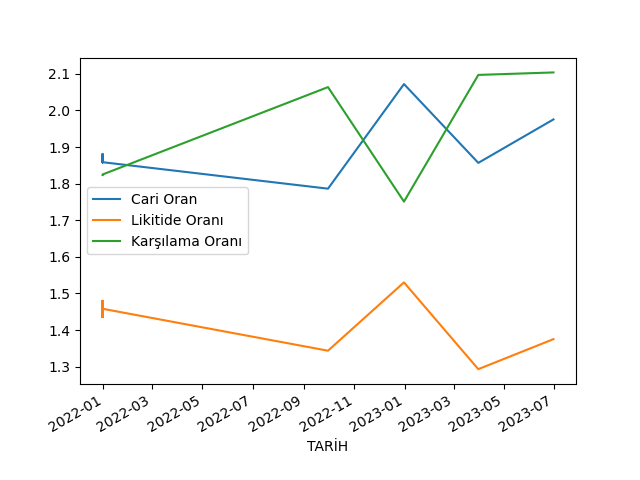

The file beside this chart, header and first rows:
TARİH, Cari Oran, Likitide Oranı, Karşılama Oranı
2021-12-31, 1.88, 1.458, 1.824
2021-12-31, 1.88, 1.479, 1.824
2021-12-31, 1.88, 1.458, 1.824
2021-12-31, 1.88, 1.48, 1.824
2021-12-31, 1.858, 1.436, 1.824
2021-12-31, 1.858, 1.458, 1.824
2021-12-31, 1.859, 1.437, 1.824
2021-12-31, 1.859, 1.458, 1.824
2021-12-31, 1.88, 1.458, 1.825
2021-12-31, 1.88, 1.479, 1.825
2021-12-31, 1.88, 1.458, 1.825
2021-12-31, 1.88, 1.48, 1.825
2021-12-31, 1.858, 1.436, 1.825
2021-12-31, 1.858, 1.458, 1.825
2021-12-31, 1.859, 1.437, 1.825
2021-12-31, 1.859, 1.458, 1.825
2022-09-30, 1.786, 1.344, 2.064
2022-12-31, 2.072, 1.53, 1.751
2023-03-31, 1.857, 1.293, 2.097
2023-06-30, 1.976, 1.375, 2.104
